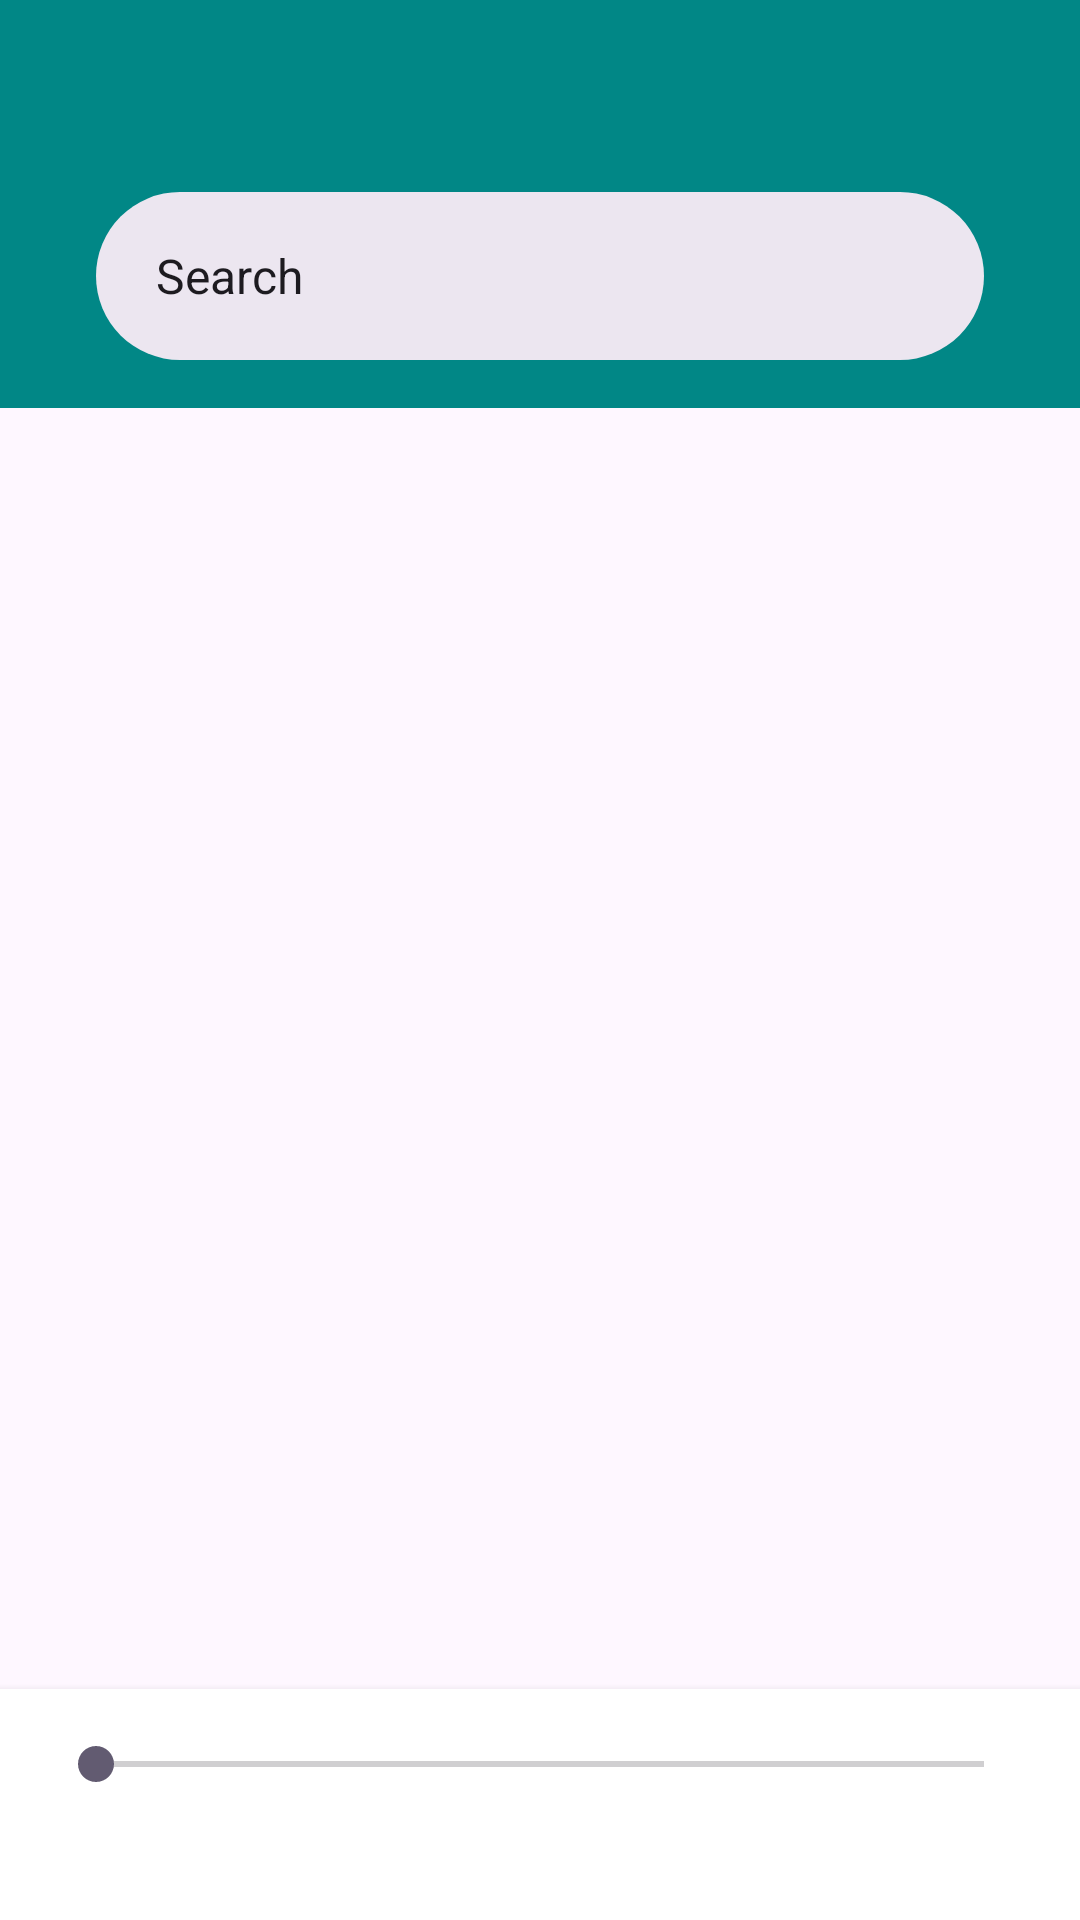

Android layout source for this screen:
<!-- AndroidManifest.xml: application theme Theme.NearByApp -->
<!-- res/layout/activity_main.xml -->
<?xml version="1.0" encoding="utf-8"?>
<androidx.constraintlayout.widget.ConstraintLayout xmlns:android="http://schemas.android.com/apk/res/android"
    xmlns:app="http://schemas.android.com/apk/res-auto"
    xmlns:tools="http://schemas.android.com/tools"
    android:layout_width="match_parent"
    android:layout_height="match_parent"
    tools:context=".MainActivity">


    <com.google.android.material.appbar.MaterialToolbar
        android:id="@+id/toolbar"
        android:layout_width="match_parent"
        android:layout_height="wrap_content"
        android:background="@color/design_default_color_secondary_variant"
        android:elevation="4dp"
        app:layout_constraintEnd_toEndOf="parent"
        app:layout_constraintStart_toStartOf="parent"
        app:layout_constraintTop_toTopOf="parent">

        <com.google.android.material.search.SearchBar
            android:id="@+id/searchBar"
            android:layout_width="match_parent"
            android:layout_height="wrap_content"
            android:layout_marginHorizontal="32dp"
            android:layout_marginTop="64dp"
            android:text="@string/search"
            app:hideNavigationIcon="true" />
    </com.google.android.material.appbar.MaterialToolbar>

    <androidx.recyclerview.widget.RecyclerView
        android:id="@+id/recyclerView"
        android:layout_width="match_parent"
        android:layout_height="0dp"
        app:layoutManager="androidx.recyclerview.widget.LinearLayoutManager"
        app:layout_constraintBottom_toTopOf="@id/bottomBar"
        app:layout_constraintEnd_toEndOf="parent"
        app:layout_constraintStart_toStartOf="parent"
        app:layout_constraintTop_toBottomOf="@id/toolbar"
        tools:listitem="@layout/venues" />

    <LinearLayout
        android:id="@+id/bottomBar"
        android:layout_width="match_parent"
        android:layout_height="wrap_content"
        android:background="@color/design_default_color_background"
        android:elevation="4dp"
        android:orientation="vertical"
        app:layout_constraintBottom_toBottomOf="parent"
        app:layout_constraintTop_toBottomOf="@id/recyclerView">

        <androidx.appcompat.widget.AppCompatSeekBar
            android:id="@+id/distanceSeekbar"
            style="@style/Widget.AppCompat.SeekBar"
            android:layout_width="match_parent"
            android:layout_height="wrap_content"
            android:paddingHorizontal="32dp"
            android:paddingTop="16dp" />

        <androidx.appcompat.widget.AppCompatTextView
            android:id="@+id/distanceIndicatorTextView"
            android:layout_width="match_parent"
            android:layout_height="wrap_content"
            android:layout_marginBottom="24dp"
            android:gravity="center"
            tools:text="@string/message" />
    </LinearLayout>

</androidx.constraintlayout.widget.ConstraintLayout>
<!-- res/layout/venues.xml (included above) -->
<?xml version="1.0" encoding="utf-8"?>
<androidx.constraintlayout.widget.ConstraintLayout xmlns:android="http://schemas.android.com/apk/res/android"
    xmlns:app="http://schemas.android.com/apk/res-auto"
    xmlns:tools="http://schemas.android.com/tools"
    android:layout_width="match_parent"
    android:layout_height="wrap_content"
    android:layout_marginStart="32dp"
    android:layout_marginTop="16dp"
    android:layout_marginEnd="32dp">

    <ImageView
        android:id="@+id/thumbnail"
        android:layout_width="60dp"
        android:layout_height="60dp"
        android:src="@drawable/thumbnail"
        app:layout_constraintBottom_toBottomOf="parent"
        app:layout_constraintStart_toStartOf="parent"
        app:layout_constraintTop_toTopOf="parent" />

    <androidx.appcompat.widget.AppCompatTextView
        android:id="@+id/title"
        style="@style/TextAppearance.AppCompat.SearchResult.Title"
        android:layout_width="0dp"
        android:layout_height="wrap_content"
        android:layout_marginStart="16dp"
        app:layout_constraintEnd_toEndOf="parent"
        app:layout_constraintStart_toEndOf="@id/thumbnail"
        app:layout_constraintTop_toTopOf="parent"
        tools:text="UB City" />

    <androidx.appcompat.widget.AppCompatTextView
        android:id="@+id/address"
        style="@style/TextAppearance.AppCompat.Light.SearchResult.Subtitle"
        android:layout_width="0dp"
        android:layout_height="wrap_content"
        android:layout_marginStart="16dp"
        app:layout_constraintBottom_toTopOf="@id/divider"
        app:layout_constraintEnd_toEndOf="parent"
        app:layout_constraintStart_toEndOf="@id/thumbnail"
        app:layout_constraintTop_toBottomOf="@id/title"
        tools:text="Street number 12, Shree Ram nagar, block B, Kondapur, Hyderabad" />

    <com.google.android.material.divider.MaterialDivider
        android:id="@+id/divider"
        android:layout_width="0dp"
        android:layout_height="1dp"
        android:layout_marginTop="4dp"
        app:layout_constraintBottom_toBottomOf="parent"
        app:layout_constraintEnd_toEndOf="@id/address"
        app:layout_constraintStart_toStartOf="@id/address"
        app:layout_constraintTop_toBottomOf="@id/address" />
</androidx.constraintlayout.widget.ConstraintLayout>
<!-- resources referenced by this layout -->
<resources>
  <!-- drawable thumbnail (drawable) -->
  <?xml version="1.0" encoding="utf-8"?>
  <shape xmlns:android="http://schemas.android.com/apk/res/android"
      android:shape="rectangle">
      <solid android:color="#808080"/>
      <corners android:bottomLeftRadius="8dp"
          android:topLeftRadius="8dp"
          android:topRightRadius="8dp"
          android:bottomRightRadius="8dp"/>
  
  </shape>
  <string name="message">Restaurants within %d kms of current location</string>
  <string name="search">Search</string>
  <style name="Theme.NearByApp" parent="Base.Theme.NearByApp" />
  <style name="Base.Theme.NearByApp" parent="Theme.Material3.DayNight.NoActionBar">
          
          
      </style>
</resources>
